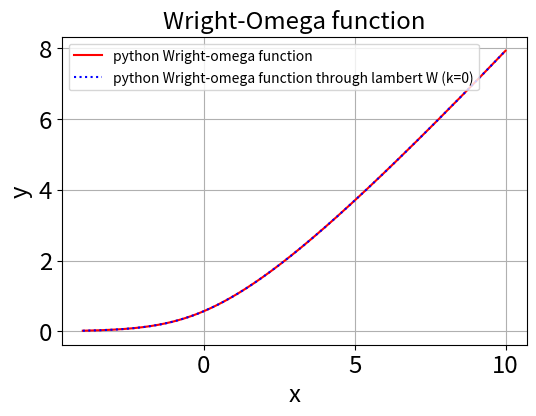
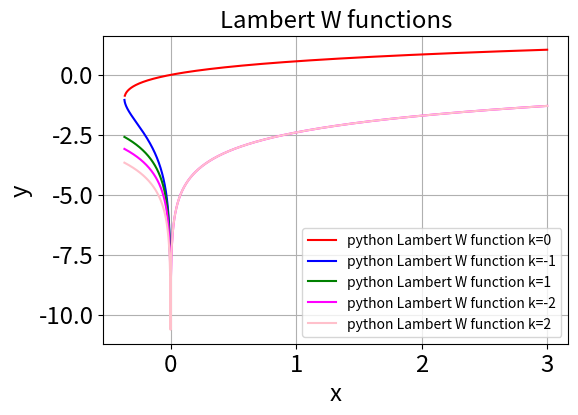
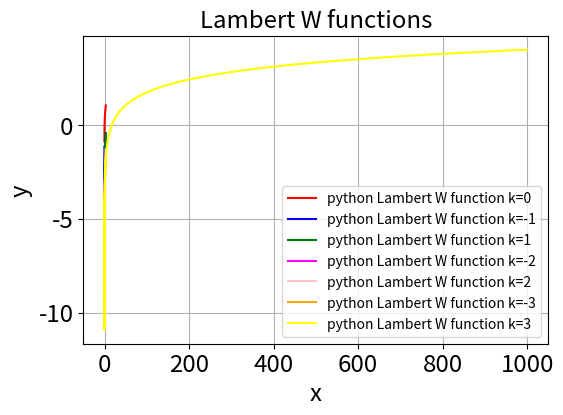
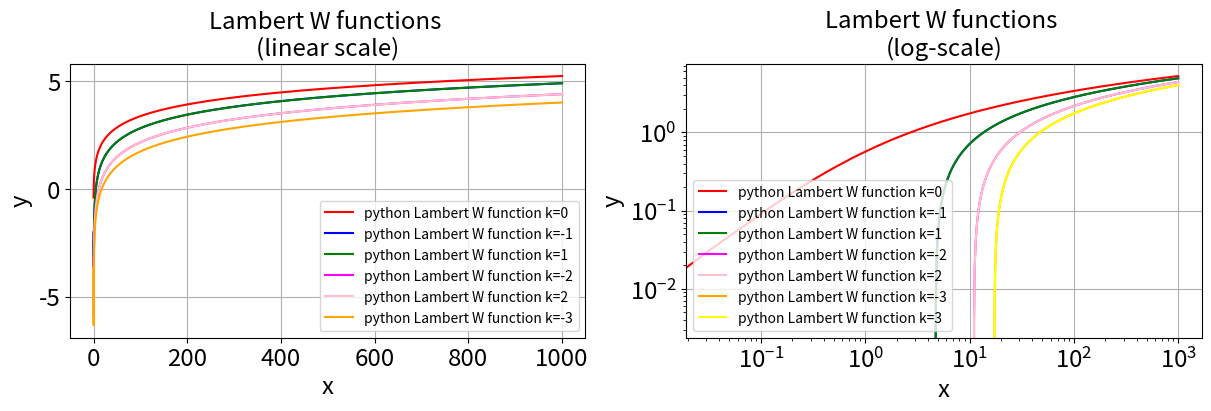
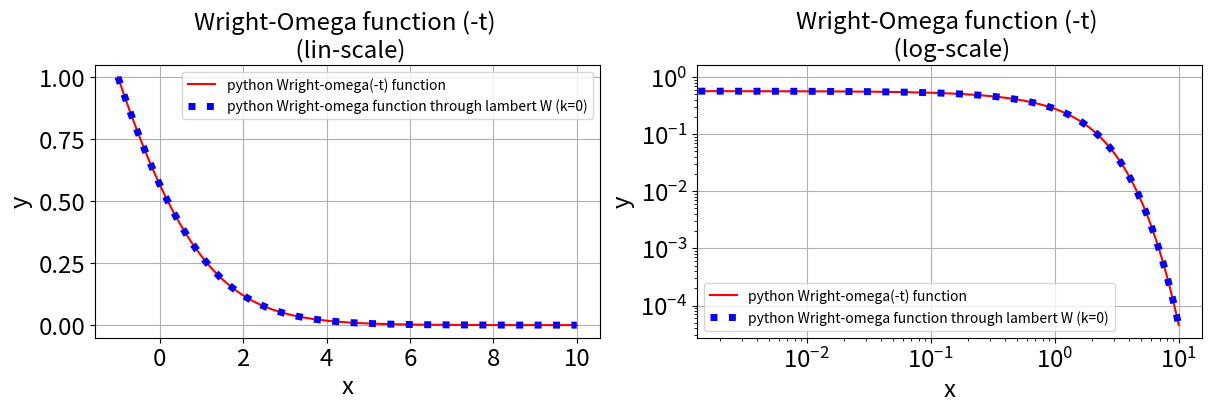
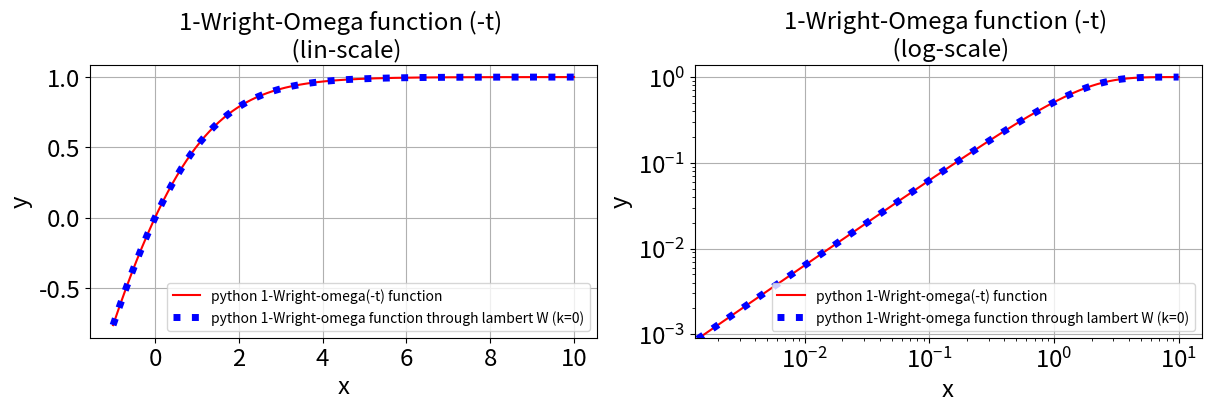
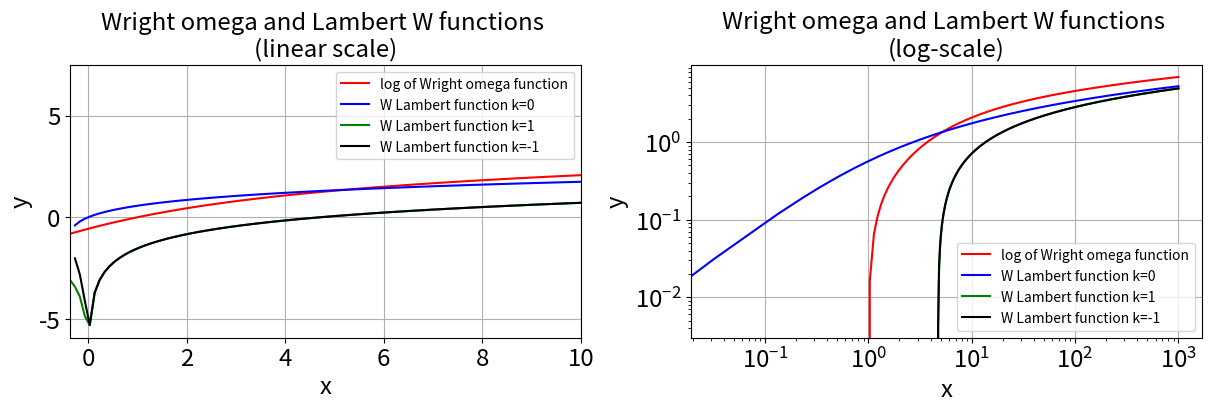
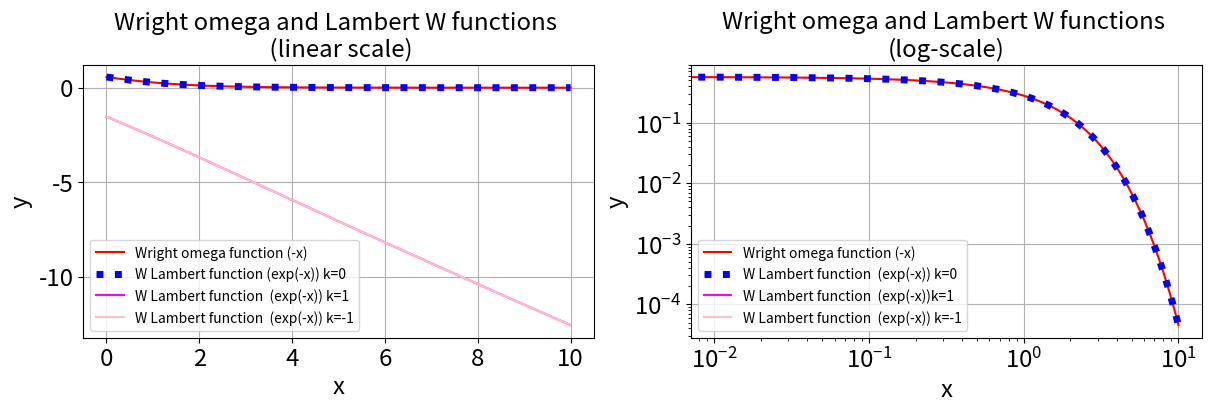
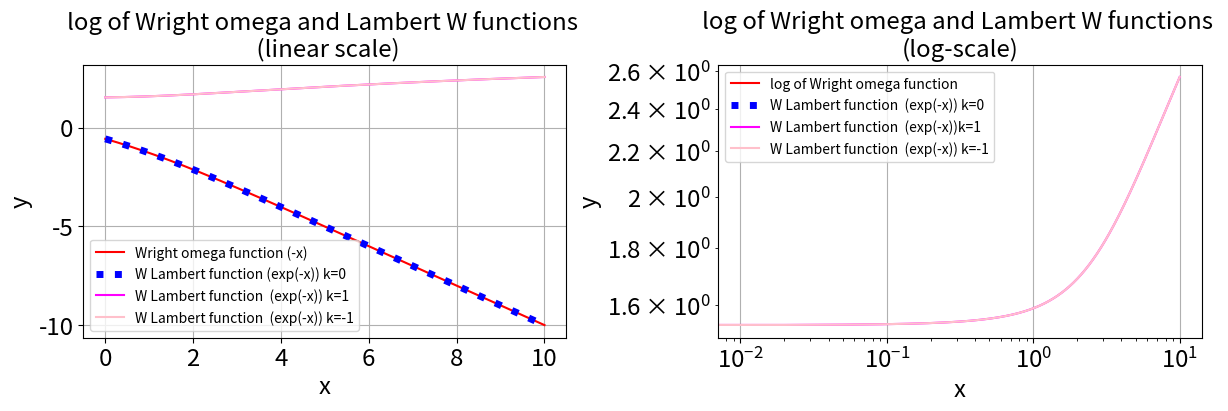

The script that saved these images, in order:
import numpy as np
import matplotlib.pyplot as plt
%matplotlib inline
import matplotlib as mpl
import matplotlib.colors as colors
import matplotlib.cm as cmx
from mpl_toolkits.axes_grid1 import make_axes_locatable
from matplotlib.colors import LogNorm
from matplotlib.gridspec import GridSpec
import pandas as pd

import matplotlib.ticker                         # here's where the formatter is
import os,sys
import re
import pandas as pd


plt.rcParams["figure.figsize"] = (6,4)
plt.rcParams["axes.labelsize"] = 'xx-large'
plt.rcParams['axes.titlesize'] = 'xx-large'
plt.rcParams['xtick.labelsize']= 'xx-large'
plt.rcParams['ytick.labelsize']= 'xx-large'

props = dict(boxstyle='round', facecolor='white', alpha=0.5)

from scipy.special import wrightomega, lambertw

x = np.linspace(-4.,10.,1000)
y_wro = wrightomega(x)
y_lw  = lambertw(np.exp(x),0)

fig,ax = plt.subplots(1,1)
ax.plot(x,y_wro,'r-',label="python Wright-omega function")
ax.plot(x,y_lw,'b:',label="python Wright-omega function through lambert W (k=0)")
ax.grid()
ax.legend()
ax.set_title("Wright-Omega function")
ax.set_xlabel("x")
ax.set_ylabel("y")
plt.show()

x1 = np.linspace(-np.exp(-1.),3.,1000)
x2 = np.linspace(-np.exp(-1.),0,1000)
x3 = np.linspace(--np.exp(-1.),0,1000)

y_lw_k0  = lambertw(x1,0)
y_lw_km1  = lambertw(x2,-1)
y_lw_kp1  = lambertw(x3,1)

y_lw_km2  = lambertw(x1,-2)
y_lw_kp2  = lambertw(x1,2)

fig,ax = plt.subplots(1,1)
ax.plot(x1,y_lw_k0,'r-',label="python Lambert W function k=0")
ax.plot(x2,y_lw_km1,'b-',label="python Lambert W function k=-1")
ax.plot(x2,y_lw_kp1,'g-',label="python Lambert W function k=1")

ax.plot(x1,y_lw_km2,'-',color="magenta",label="python Lambert W function k=-2")
ax.plot(x1,y_lw_kp2,'-',color="pink",label="python Lambert W function k=2")

ax.grid()
ax.legend()
ax.set_xlabel("x")
ax.set_ylabel("y")
ax.set_title("Lambert W functions")
plt.show()

x = np.linspace(-np.exp(-1.),3.,1000)


y_lw_k0  = lambertw(x,0)
y_lw_km1  = lambertw(x,-1)
y_lw_kp1  = lambertw(x,1)

y_lw_km2  = lambertw(x,-2)
y_lw_kp2  = lambertw(x,2)

y_lw_km3  = lambertw(x,-3)
y_lw_kp3  = lambertw(x,3)

fig,ax = plt.subplots(1,1)
ax.plot(x,y_lw_k0,'r-',label="python Lambert W function k=0")
ax.plot(x,y_lw_km1,'b-',label="python Lambert W function k=-1")
ax.plot(x,y_lw_kp1,'g-',label="python Lambert W function k=1")

ax.plot(x,y_lw_km2,'-',color="magenta",label="python Lambert W function k=-2")
ax.plot(x,y_lw_kp2,'-',color="pink",label="python Lambert W function k=2")

ax.plot(x,y_lw_km3,'-',color="orange",label="python Lambert W function k=-3")
ax.plot(x,y_lw_kp3,'-',color="yellow",label="python Lambert W function k=3")

ax.grid()
ax.legend()

ax.set_xlabel("x")
ax.set_ylabel("y")

ax.set_title("Lambert W functions")
plt.show()

x = np.linspace(-np.exp(-1.),1000,10001)
y_lw_k0  = lambertw(x,0)
y_lw_km1  = lambertw(x,-1)
y_lw_kp1  = lambertw(x,1)

y_lw_km2  = lambertw(x,-2)
y_lw_kp2  = lambertw(x,2)

y_lw_km3  = lambertw(x,-3)
y_lw_kp3  = lambertw(x,3)

fig,(ax1,ax2) = plt.subplots(1,2,figsize=(12,4),layout='constrained')

ax1.plot(x,y_lw_k0,'r-',label="python Lambert W function k=0")
ax1.plot(x,y_lw_km1,'b-',label="python Lambert W function k=-1")
ax1.plot(x,y_lw_kp1,'g-',label="python Lambert W function k=1")

ax1.plot(x,y_lw_km2,'-',color="magenta",label="python Lambert W function k=-2")
ax1.plot(x,y_lw_kp2,'-',color="pink",label="python Lambert W function k=2")

ax1.plot(x,y_lw_km3,'-',color="orange",label="python Lambert W function k=-3")
ax.plot(x,y_lw_kp3,'-',color="yellow",label="python Lambert W function k=3")

ax1.grid()
ax1.legend(loc="best")
ax1.set_title("Lambert W functions \n(linear scale)")
#ax1.set_xscale("log")
#ax1.set_yscale("log")
ax1.set_xlabel("x")
ax1.set_ylabel("y")

ax2.plot(x,y_lw_k0,'r-',label="python Lambert W function k=0")
ax2.plot(x,y_lw_km1,'b-',label="python Lambert W function k=-1")
ax2.plot(x,y_lw_kp1,'g-',label="python Lambert W function k=1")

ax2.plot(x,y_lw_km2,'-',color="magenta",label="python Lambert W function k=-2")
ax2.plot(x,y_lw_kp2,'-',color="pink",label="python Lambert W function k=2")

ax2.plot(x,y_lw_km3,'-',color="orange",label="python Lambert W function k=-3")
ax2.plot(x,y_lw_kp3,'-',color="yellow",label="python Lambert W function k=3")

ax2.grid()
ax2.legend(loc="best")
ax2.set_title("Lambert W functions \n(log-scale)")
ax2.set_xscale("log")
ax2.set_yscale("log")
ax2.set_xlabel("x")
ax2.set_ylabel("y")

plt.show()

x = np.linspace(-1.,10.,1000)
y_wro = wrightomega(-x)
y_lw  = lambertw(np.exp(-x),0)

fig,(ax1,ax2) = plt.subplots(1,2,figsize=(12,4),layout='constrained')

ax1.plot(x,y_wro,'r-',label="python Wright-omega(-t) function")
ax1.plot(x,y_lw,'b:',label="python Wright-omega function through lambert W (k=0)",lw=5)
ax1.grid()
ax1.legend()
ax1.set_title("Wright-Omega function (-t) \n (lin-scale)")
ax1.set_xlabel("x")
ax1.set_ylabel("y")

ax2.plot(x,y_wro,'r-',label="python Wright-omega(-t) function")
ax2.plot(x,y_lw,'b:',label="python Wright-omega function through lambert W (k=0)",lw=5)
ax2.grid()
ax2.legend()
ax2.set_title("Wright-Omega function (-t) \n (log-scale)")
ax2.set_xlabel("x")
ax2.set_ylabel("y")
ax2.set_xscale("log")
ax2.set_yscale("log")

plt.show()

x = np.linspace(-1.,10.,1000)
y_wro = 1-wrightomega(-x)/wrightomega(0)
y_lw  = 1-lambertw(np.exp(-x),0)/lambertw(np.exp(0),0)

fig,(ax1,ax2) = plt.subplots(1,2,figsize=(12,4),layout='constrained')

ax1.plot(x,y_wro,'r-',label="python 1-Wright-omega(-t) function")
ax1.plot(x,y_lw,'b:',label="python 1-Wright-omega function through lambert W (k=0)",lw=5)
ax1.grid()
ax1.legend()
ax1.set_title("1-Wright-Omega function (-t) \n (lin-scale)")
ax1.set_xlabel("x")
ax1.set_ylabel("y")

ax2.plot(x,y_wro,'r-',label="python 1-Wright-omega(-t) function")
ax2.plot(x,y_lw,'b:',label="python 1-Wright-omega function through lambert W (k=0)",lw=5)
ax2.grid()
ax2.legend()
ax2.set_title("1-Wright-Omega function (-t) \n (log-scale)")
ax2.set_xlabel("x")
ax2.set_ylabel("y")
ax2.set_xscale("log")
ax2.set_yscale("log")

plt.show()

x = np.linspace(-np.exp(-1),1000,10001)

y_wo = np.log(wrightomega(x))
y_wk0 = lambertw(x,0)
y_wk1 = lambertw(x,1)
y_wkm1 = lambertw(x,-1)

fig,(ax1,ax2) = plt.subplots(1,2,figsize=(12,4),layout='constrained')

ax1.plot(x,y_wo,'r-',label="log of Wright omega function")
ax1.plot(x,y_wk0,'b-',label="W Lambert function k=0")
ax1.plot(x,y_wk1,'g-',label="W Lambert function k=1")
ax1.plot(x,y_wkm1,'k-',label="W Lambert function k=-1")
ax1.legend(loc="best")
ax1.grid()
ax1.set_xlim(-np.exp(-1),10.)
#ax.set_ylim(0.,2.)
ax1.set_xlabel("x")
ax1.set_ylabel("y")
ax1.set_title("Wright omega and Lambert W functions \n(linear scale)")

ax2.plot(x,y_wo,'r-',label="log of Wright omega function")
ax2.plot(x,y_wk0,'b-',label="W Lambert function k=0")
ax2.plot(x,y_wk1,'g-',label="W Lambert function k=1")
ax2.plot(x,y_wkm1,'k-',label="W Lambert function k=-1")
ax2.legend(loc="best")
ax2.grid()
ax2.set_yscale("log")
ax2.set_xscale("log")
ax2.set_xlabel("x")
ax2.set_ylabel("y")
ax2.set_title("Wright omega and Lambert W functions \n(log-scale)")

x = np.linspace(0.,10.,1000)

y_wo = wrightomega(-x)
y_wk0 = lambertw(np.exp(-x),0)
y_wk1 = lambertw(np.exp(-x),1)
y_wkm1 = lambertw(np.exp(-x),-1)
y_wk2 = lambertw(np.exp(-x),2)
y_wkm2 = lambertw(np.exp(-x),-2)

fig,(ax1,ax2) = plt.subplots(1,2,figsize=(12,4),layout='constrained')

ax1.plot(x,y_wo,'r-',label="Wright omega function (-x)")
ax1.plot(x,y_wk0,'b:',label="W Lambert function (exp(-x)) k=0",lw=5)
ax1.plot(x,y_wk1,'-',color="magenta",label="W Lambert function  (exp(-x)) k=1")
ax1.plot(x,y_wkm1,'-',color="pink",label="W Lambert function  (exp(-x)) k=-1")
ax1.legend(loc="best")
ax1.grid()


ax1.set_xlabel("x")
ax1.set_ylabel("y")
ax1.set_title("Wright omega and Lambert W functions \n (linear scale)")

ax2.plot(x,y_wo,'r-',label="Wright omega function (-x)")
ax2.plot(x,y_wk0,'b:',label="W Lambert function  (exp(-x)) k=0",lw=5)
ax2.plot(x,y_wk1,'-',color="magenta",label="W Lambert function  (exp(-x))k=1")
ax2.plot(x,y_wkm1,'-',color="pink",label="W Lambert function  (exp(-x)) k=-1")
ax2.legend(loc="best")
ax2.grid()
ax2.set_yscale("log")
ax2.set_xscale("log")
ax2.set_xlabel("x")
ax2.set_ylabel("y")
ax2.set_title("Wright omega and Lambert W functions \n(log-scale)")

y_wo = np.log(wrightomega(-x))
y_wk0 = np.log(lambertw(np.exp(-x),0))

y_wk1 = np.log(lambertw(np.exp(-x),1))
y_wkm1 = np.log(lambertw(np.exp(-x),-1))
y_wk2 = np.log(lambertw(np.exp(-x),2))
y_wkm2 = np.log(lambertw(np.exp(-x),-2))

fig,(ax1,ax2) = plt.subplots(1,2,figsize=(12,4),layout='constrained')

ax1.plot(x,y_wo,'r-',label="Wright omega function (-x)")
ax1.plot(x,y_wk0,'b:',label="W Lambert function (exp(-x)) k=0",lw=5)
ax1.plot(x,y_wk1,'-',color="magenta",label="W Lambert function  (exp(-x)) k=1")
ax1.plot(x,y_wkm1,'-',color="pink",label="W Lambert function  (exp(-x)) k=-1")
ax1.legend(loc="best")
ax1.grid()


ax1.set_xlabel("x")
ax1.set_ylabel("y")
ax1.set_title("log of Wright omega and Lambert W functions \n (linear scale)")

ax2.plot(x,y_wo,'r-',label="log of Wright omega function")
ax2.plot(x,y_wk0,'b:',label="W Lambert function  (exp(-x)) k=0",lw=5)
ax2.plot(x,y_wk1,'-',color="magenta",label="W Lambert function  (exp(-x))k=1")
ax2.plot(x,y_wkm1,'-',color="pink",label="W Lambert function  (exp(-x)) k=-1")
ax2.legend(loc="best")
ax2.grid()
ax2.set_yscale("log")
ax2.set_xscale("log")
ax2.set_xlabel("x")
ax2.set_ylabel("y")
ax2.set_title("log of Wright omega and Lambert W functions \n(log-scale)")

